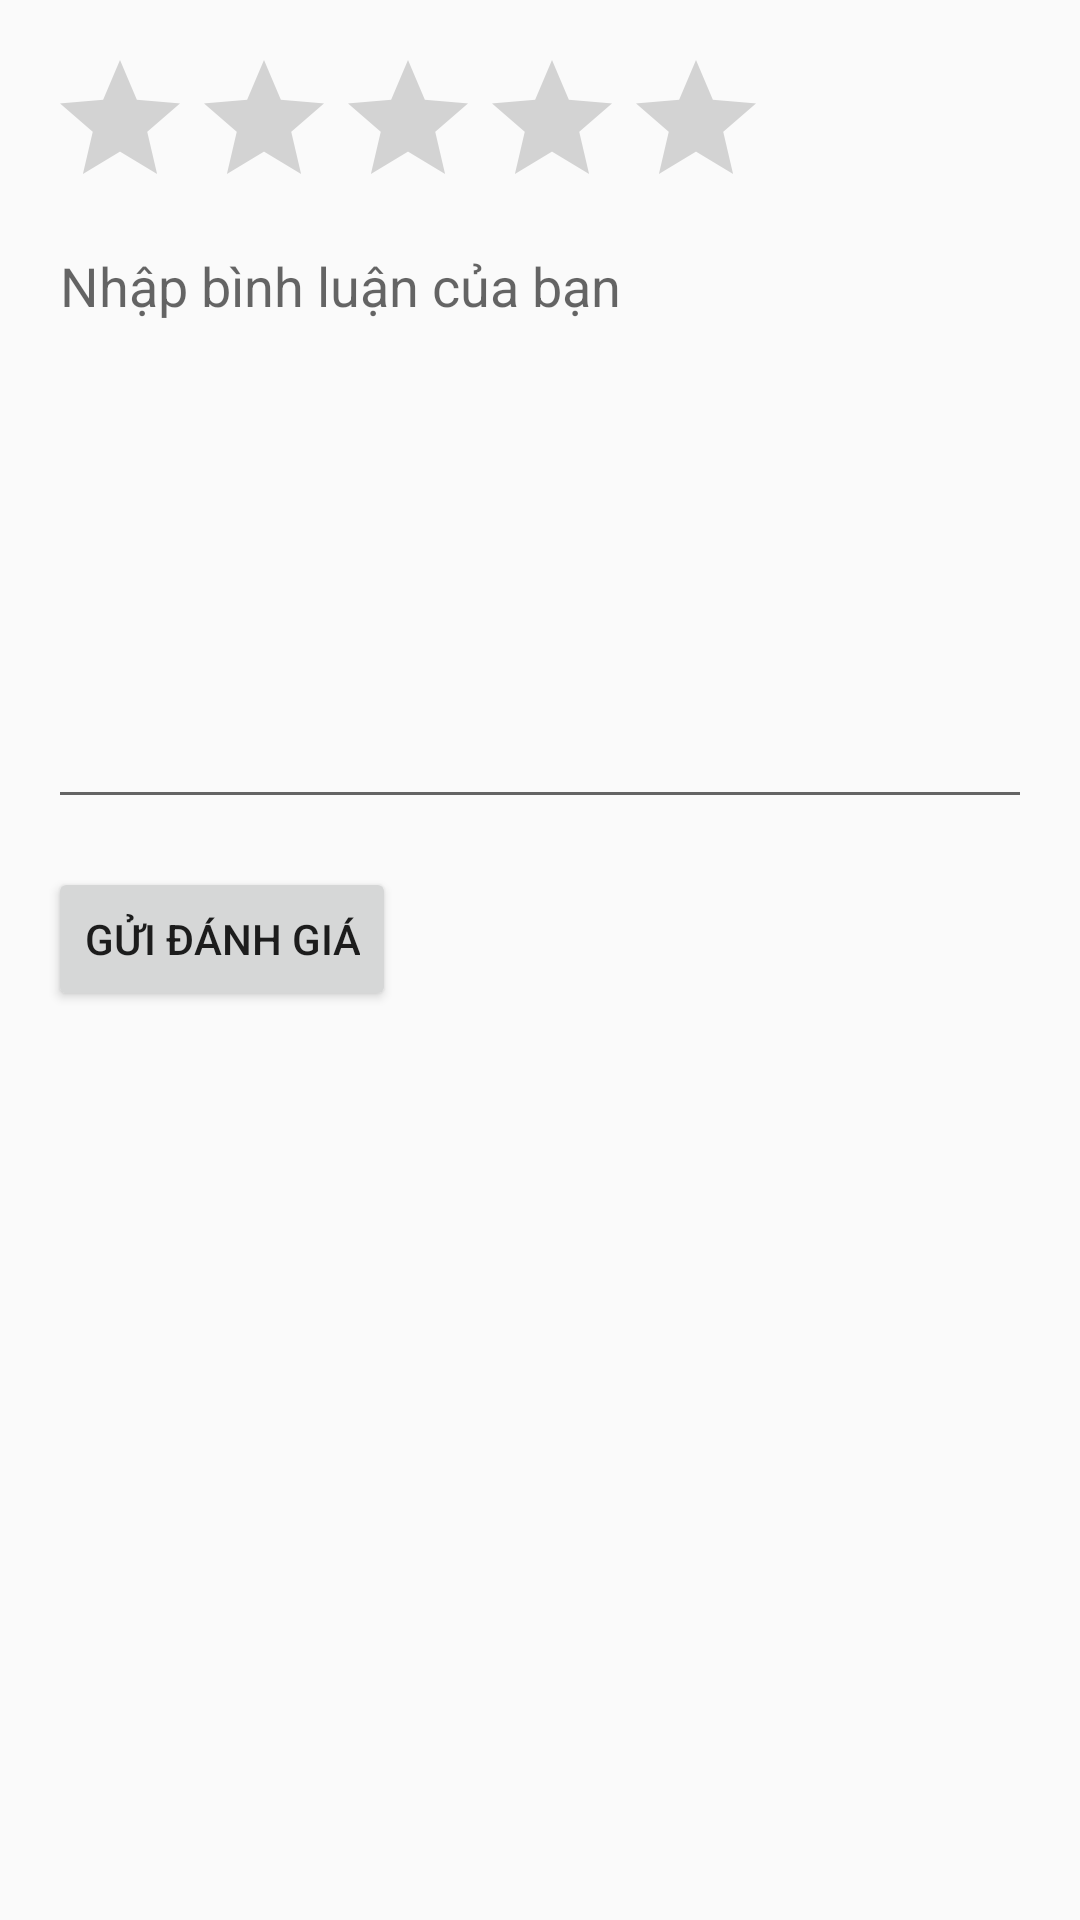

Layout XML and referenced resources for this Android screen:
<!-- AndroidManifest.xml: activity theme AppTheme.NoActionBar -->
<!-- res/layout/activity_review.xml -->
<LinearLayout xmlns:android="http://schemas.android.com/apk/res/android"
    android:layout_width="match_parent"
    android:layout_height="match_parent"
    android:orientation="vertical"
    android:padding="16dp">

    <RatingBar
        android:id="@+id/ratingBar"
        android:layout_width="wrap_content"
        android:layout_height="wrap_content"
        android:numStars="5"
        android:stepSize="0.5"
       />

    <EditText
        android:id="@+id/etComment"
        android:layout_width="match_parent"
        android:layout_height="200dp"
        android:hint="Nhập bình luận của bạn"
        android:gravity="top|start"
        android:inputType="textMultiLine" />

    <Button
        android:id="@+id/btnSubmit"
        android:layout_width="wrap_content"
        android:layout_height="wrap_content"
        android:text="Gửi Đánh Giá"
        android:layout_marginTop="16dp" />

</LinearLayout>
<!-- resources referenced by this layout -->
<resources>
  <style name="AppTheme.NoActionBar" parent="Theme.AppCompat.Light.NoActionBar">
      </style>
</resources>
